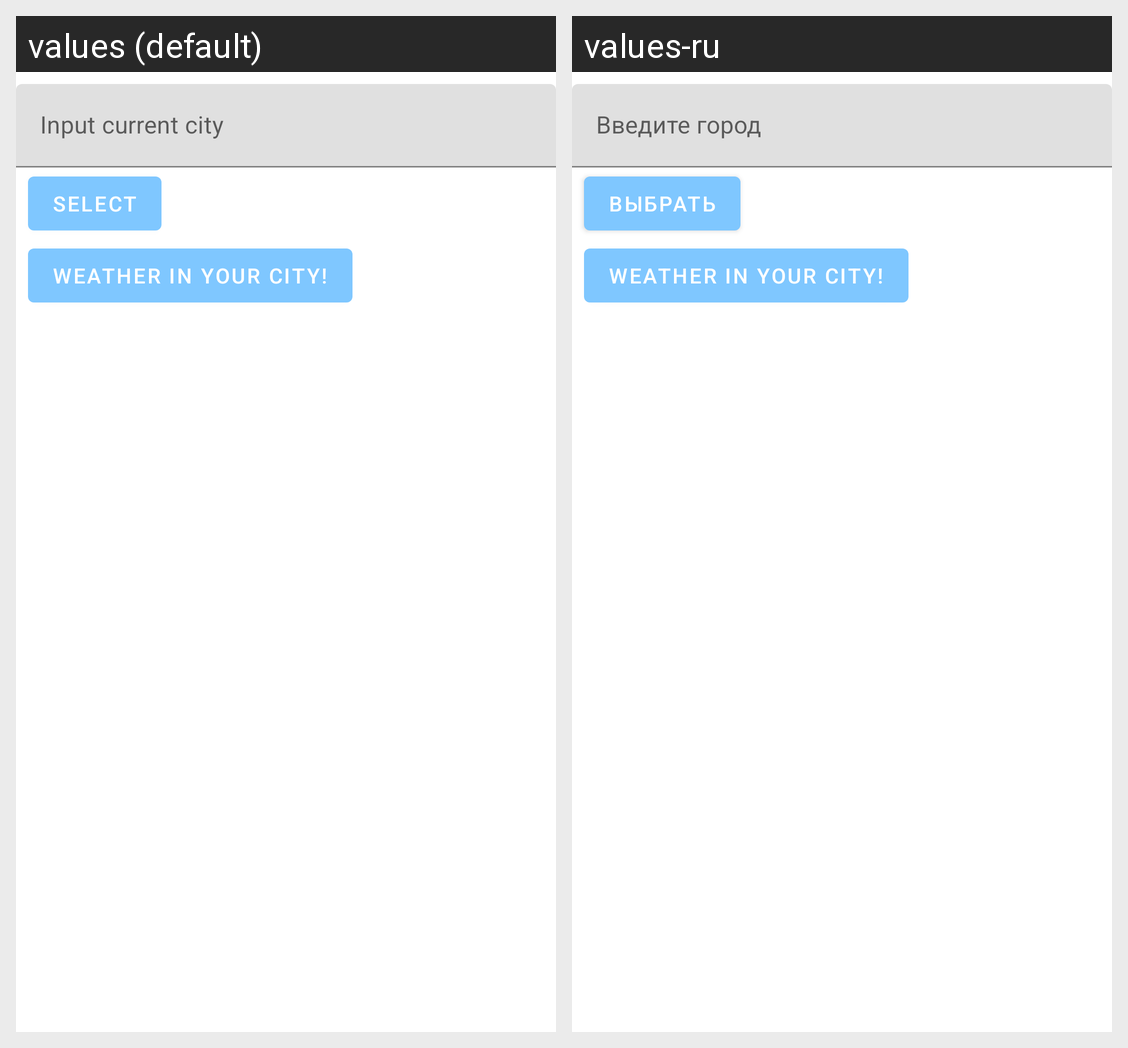

The same Android screen rendered under two of its app's locales, left to right. List the strings drawn on it with the default value and each locale's translation.
Android screen res/layout/city_layout.xml rendered under 2 locales, left to right: values (default), values-ru. Device: Nexus 5 (rendered at 1080×1920; each locale shown at half size, 540×960, under a caption strip naming it); theme AppTheme.
Strings drawn on this screen, with the default value and each locale's value (text and hints the layout hard-codes, and strings that could not be matched under every locale, appear in the picture but are not listed):

input_current_city
  values: Input current city
  values-ru: Введите город

select
  values: Select
  values-ru: Выбрать

weather_in_your_city
  values: Weather in your city!
  values-ru: Weather in your city!  [not translated; the default value is used]
